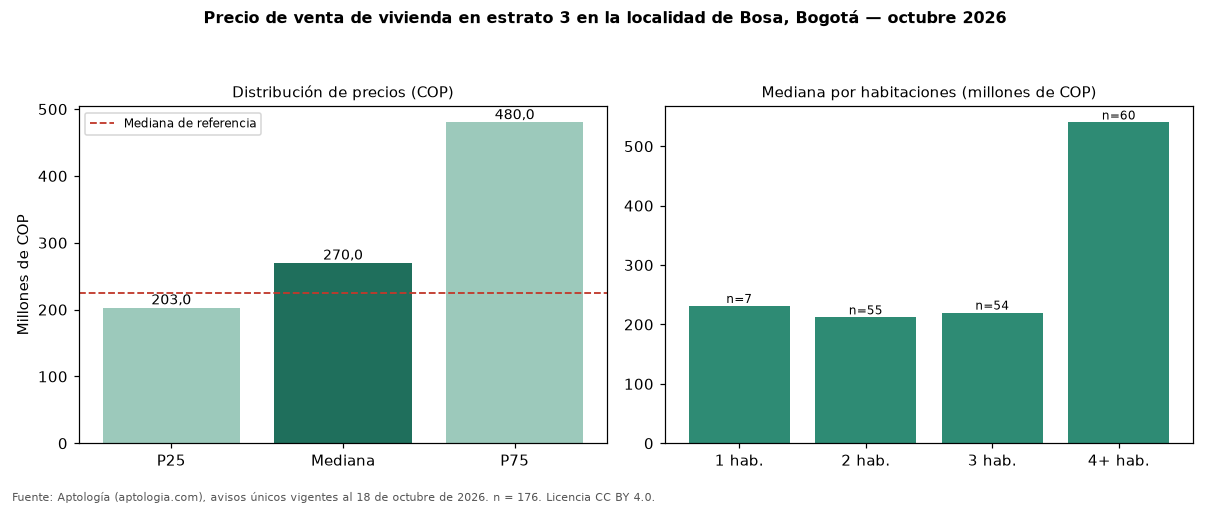

The file beside this chart, header and first rows:
seccion, metrica, valor_cop, n
precio, p25, 203000000, 176
precio, mediana, 270000000, 176
precio, p75, 480000000, 176
cop_por_m2, p25, 3235294, 176
cop_por_m2, mediana, 4200000, 176
cop_por_m2, p75, 5119048, 176
area, area_mediana_m2, 55.0, 176
habitaciones, 1, 231271907, 7
habitaciones, 2, 212000000, 55
habitaciones, 3, 220000000, 54
habitaciones, 4+, 539995000, 60
administracion, mediana, 120006, 85
estrato, moda, 3, 
parqueadero, porcentaje_con_parqueadero, 38.1, 176
referencia, mediana_referencia, 224750000, 802
referencia, mediana_cop_por_m2_referencia, 3766489, 802
